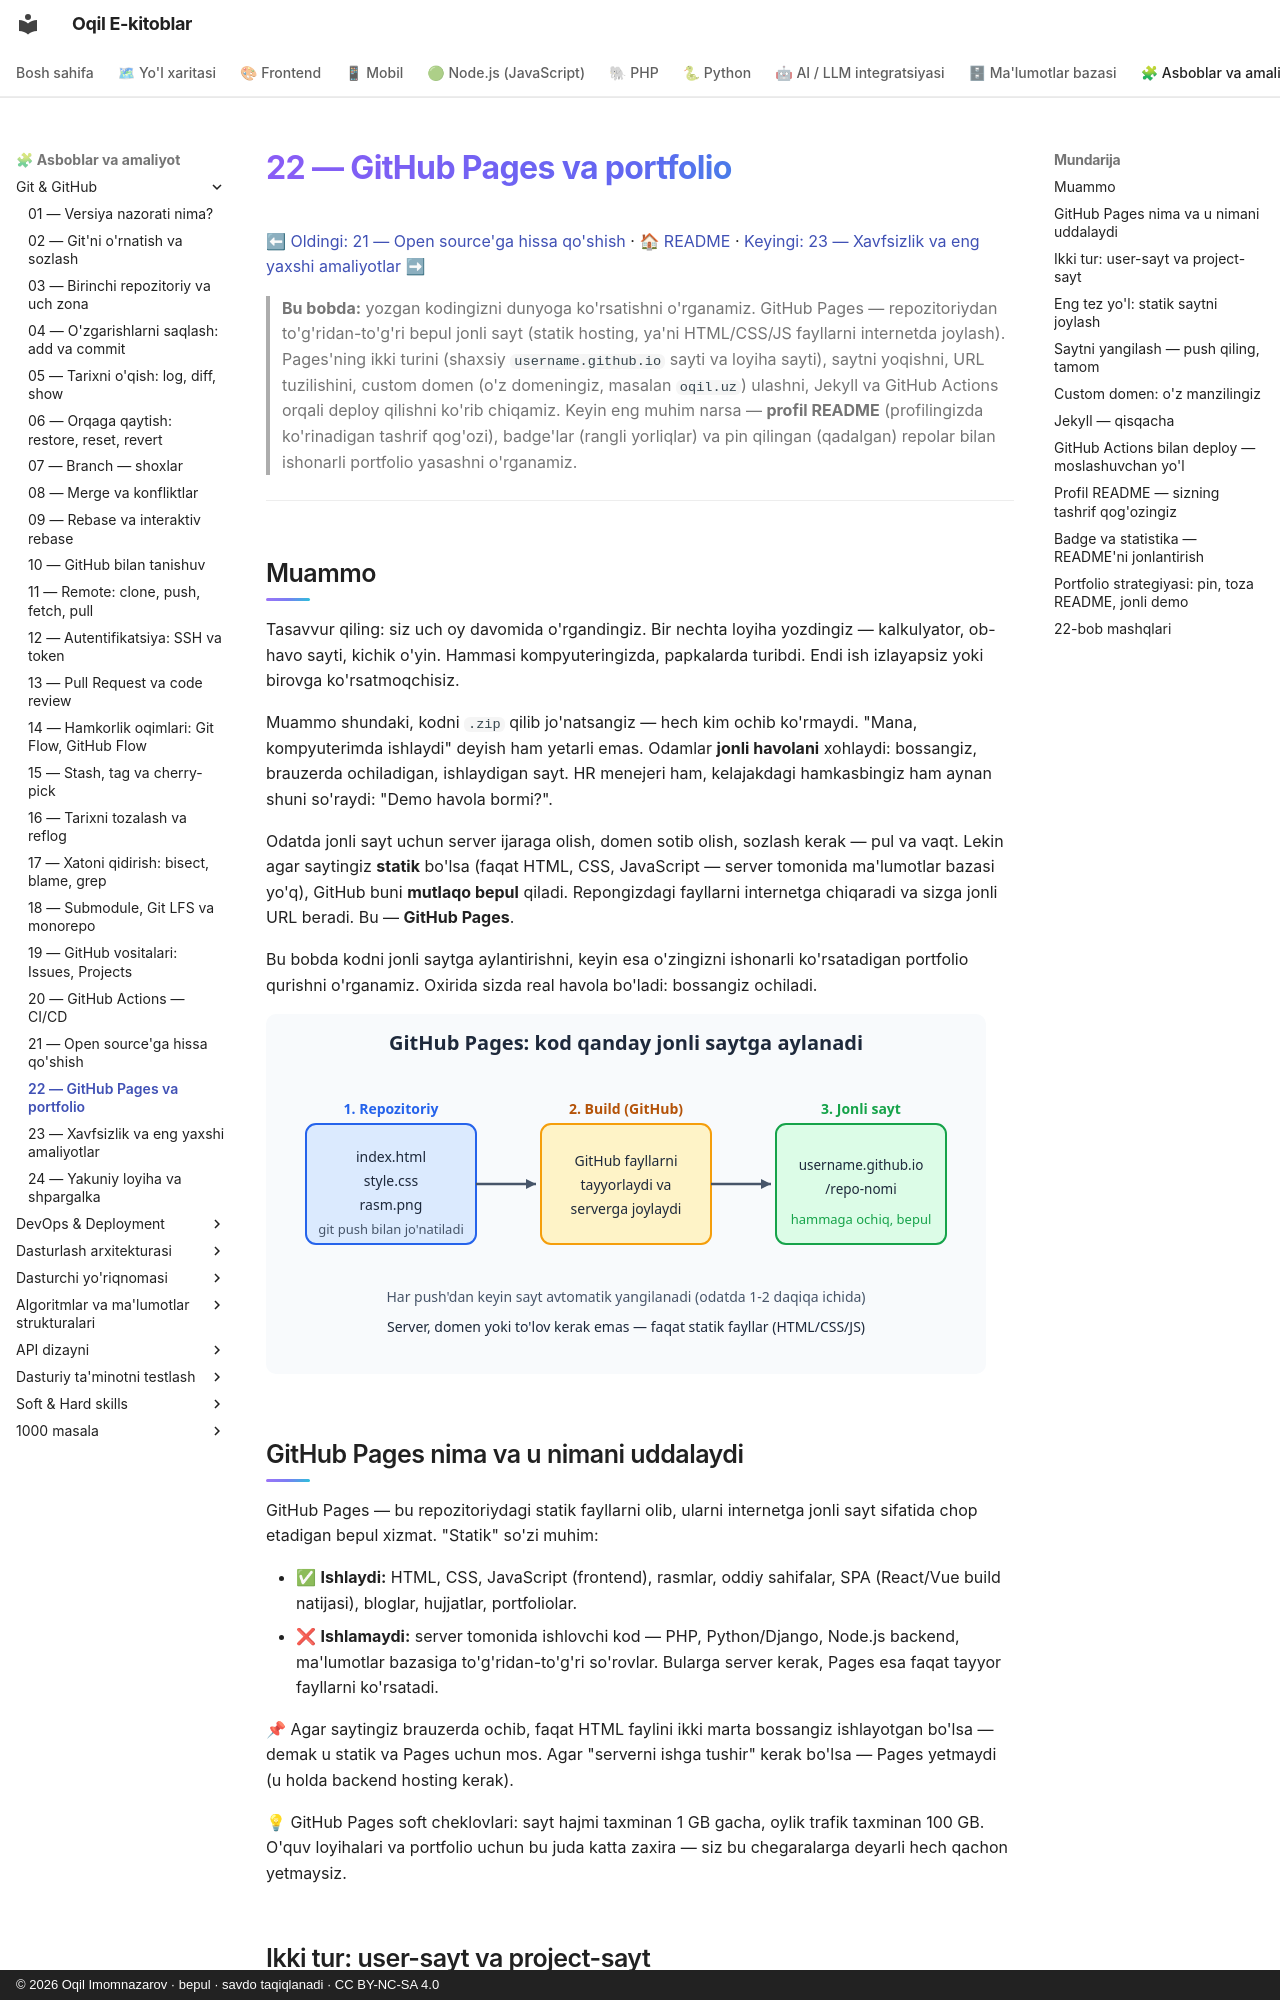

repository: iOqil/e-book · page: git-github/22-github-pages-portfolio/index.html · generator: mkdocs · copyright: © 2026 Oqil Imomnazarov · bepul · savdo taqiqlanadi · CC BY-NC-SA 4.0

# 22 — GitHub Pages va portfolio

[⬅ Oldingi: 21 — Open source'ga hissa qo'shish](./21-open-source.md) · [🏠 README](./README.md) · [Keyingi: 23 — Xavfsizlik va eng yaxshi amaliyotlar ➡](./23-xavfsizlik-amaliyot.md)

> **Bu bobda:** yozgan kodingizni dunyoga ko'rsatishni o'rganamiz. GitHub Pages — repozitoriydan to'g'ridan-to'g'ri bepul jonli sayt (statik hosting, ya'ni HTML/CSS/JS fayllarni internetda joylash). Pages'ning ikki turini (shaxsiy `username.github.io` sayti va loyiha sayti), saytni yoqishni, URL tuzilishini, custom domen (o'z domeningiz, masalan `oqil.uz`) ulashni, Jekyll va GitHub Actions orqali deploy qilishni ko'rib chiqamiz. Keyin eng muhim narsa — **profil README** (profilingizda ko'rinadigan tashrif qog'ozi), badge'lar (rangli yorliqlar) va pin qilingan (qadalgan) repolar bilan ishonarli portfolio yasashni o'rganamiz.

---

## Muammo

Tasavvur qiling: siz uch oy davomida o'rgandingiz. Bir nechta loyiha yozdingiz — kalkulyator, ob-havo sayti, kichik o'yin. Hammasi kompyuteringizda, papkalarda turibdi. Endi ish izlayapsiz yoki birovga ko'rsatmoqchisiz.

Muammo shundaki, kodni `.zip` qilib jo'natsangiz — hech kim ochib ko'rmaydi. "Mana, kompyuterimda ishlaydi" deyish ham yetarli emas. Odamlar **jonli havolani** xohlaydi: bossangiz, brauzerda ochiladigan, ishlaydigan sayt. HR menejeri ham, kelajakdagi hamkasbingiz ham aynan shuni so'raydi: "Demo havola bormi?".

Odatda jonli sayt uchun server ijaraga olish, domen sotib olish, sozlash kerak — pul va vaqt. Lekin agar saytingiz **statik** bo'lsa (faqat HTML, CSS, JavaScript — server tomonida ma'lumotlar bazasi yo'q), GitHub buni **mutlaqo bepul** qiladi. Repongizdagi fayllarni internetga chiqaradi va sizga jonli URL beradi. Bu — **GitHub Pages**.

Bu bobda kodni jonli saytga aylantirishni, keyin esa o'zingizni ishonarli ko'rsatadigan portfolio qurishni o'rganamiz. Oxirida sizda real havola bo'ladi: bossangiz ochiladi.

![GitHub Pages deploy oqimi: repodagi kod push qilinadi, GitHub uni build qilib jonli URL orqali chop etadi](rasmlar/22-pages-deploy-oqimi.svg)

## GitHub Pages nima va u nimani uddalaydi

GitHub Pages — bu repozitoriydagi statik fayllarni olib, ularni internetga jonli sayt sifatida chop etadigan bepul xizmat. "Statik" so'zi muhim:

- ✅ **Ishlaydi:** HTML, CSS, JavaScript (frontend), rasmlar, oddiy sahifalar, SPA (React/Vue build natijasi), bloglar, hujjatlar, portfoliolar.
- ❌ **Ishlamaydi:** server tomonida ishlovchi kod — PHP, Python/Django, Node.js backend, ma'lumotlar bazasiga to'g'ridan-to'g'ri so'rovlar. Bularga server kerak, Pages esa faqat tayyor fayllarni ko'rsatadi.

📌 Agar saytingiz brauzerda ochib, faqat HTML faylini ikki marta bossangiz ishlayotgan bo'lsa — demak u statik va Pages uchun mos. Agar "serverni ishga tushir" kerak bo'lsa — Pages yetmaydi (u holda backend hosting kerak).

💡 GitHub Pages soft cheklovlari: sayt hajmi taxminan 1 GB gacha, oylik trafik taxminan 100 GB. O'quv loyihalari va portfolio uchun bu juda katta zaxira — siz bu chegaralarga deyarli hech qachon yetmaysiz.
